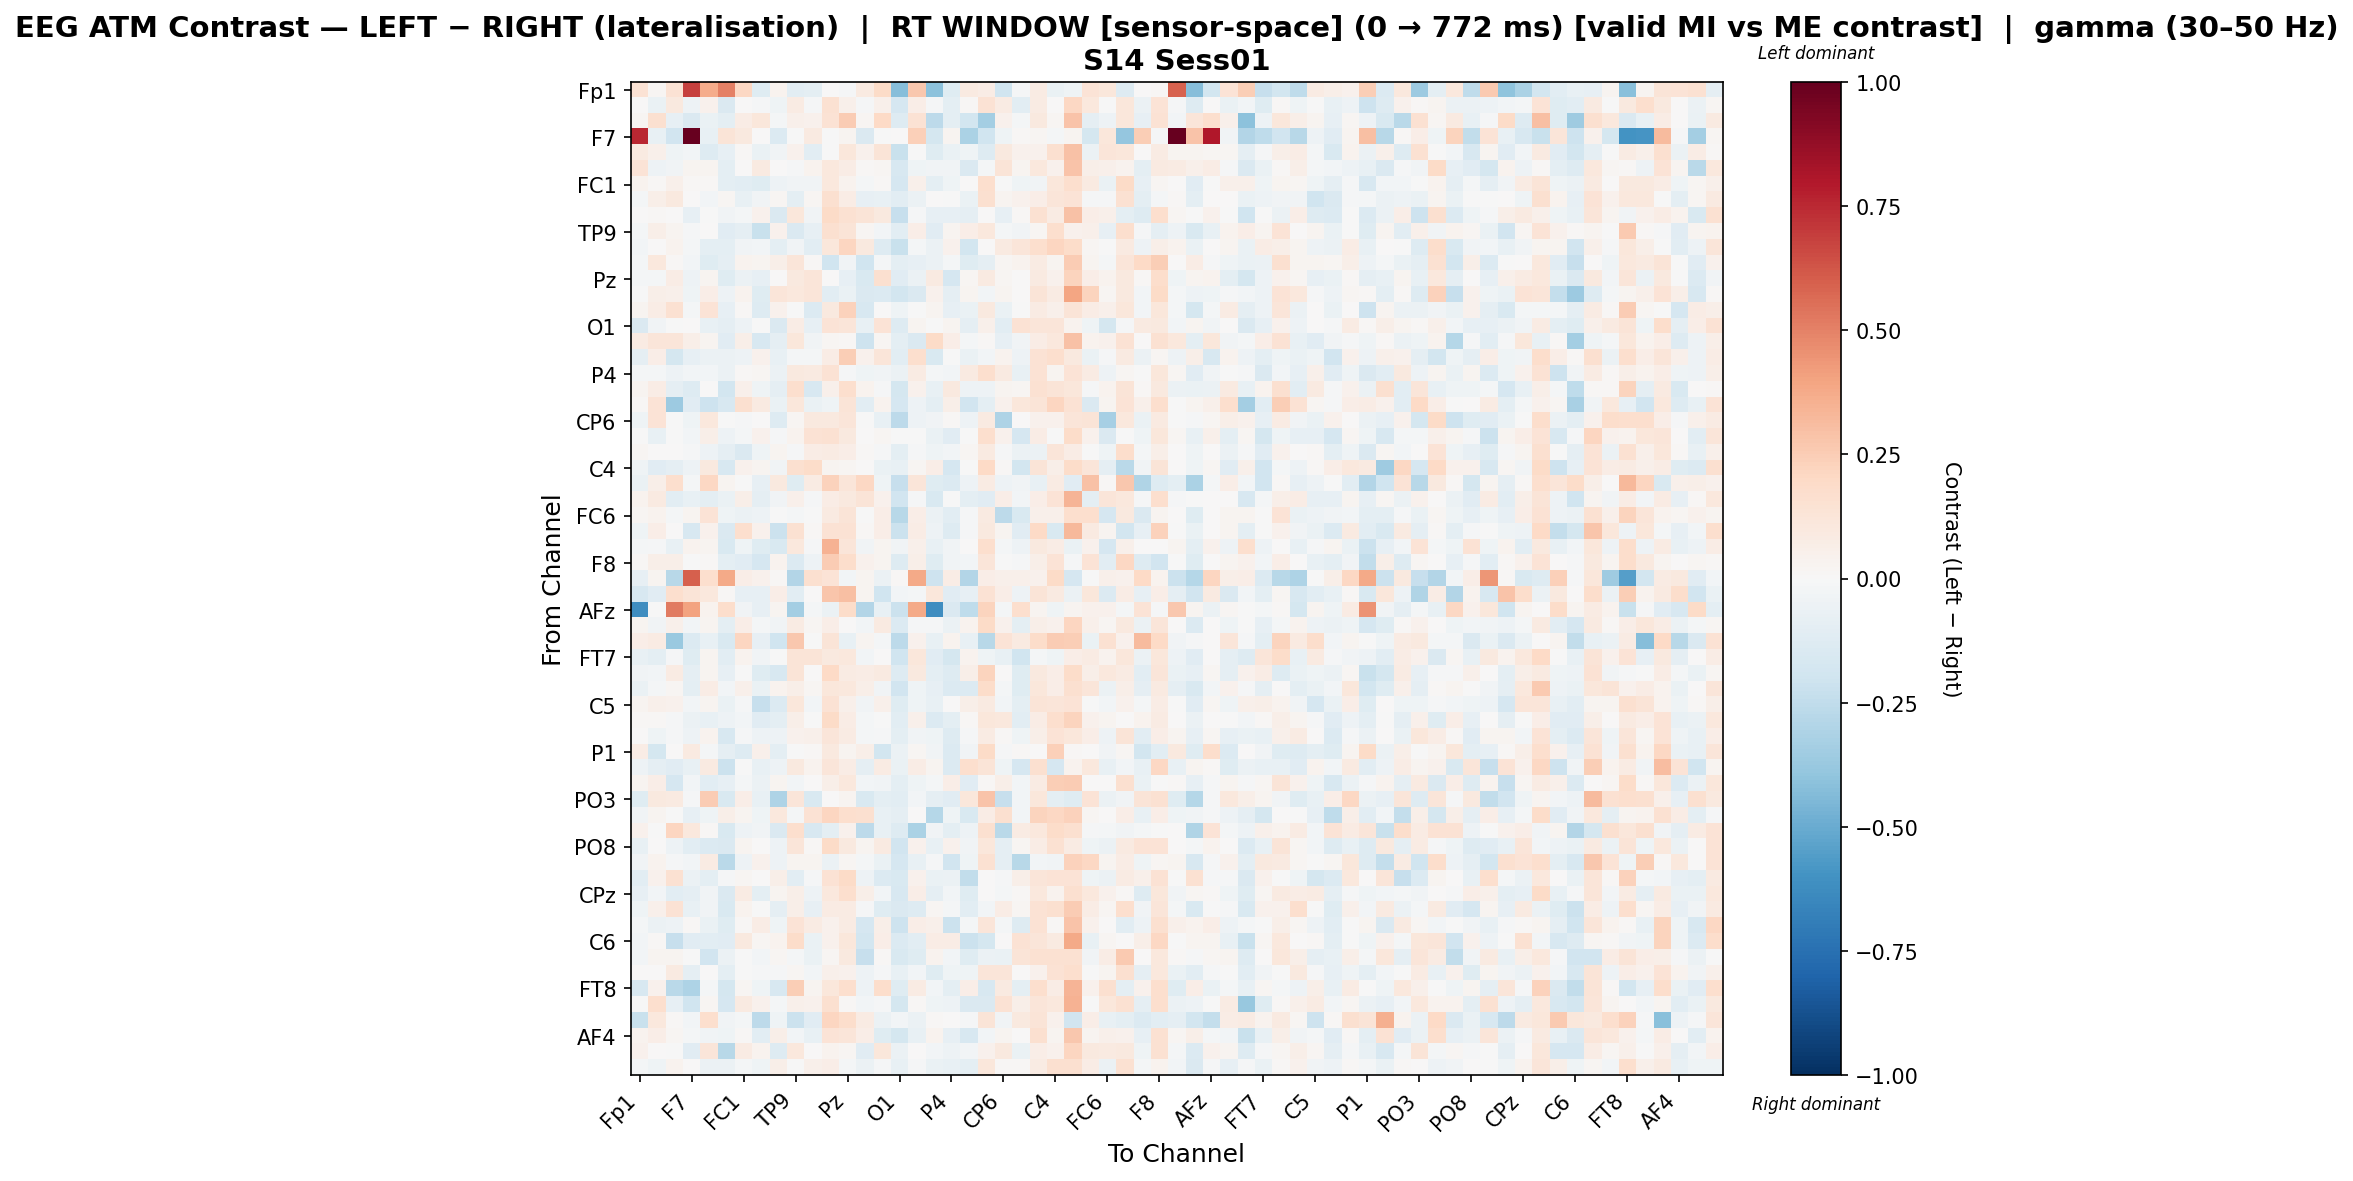

The file beside this chart, header and first rows:
, Fp1, Fz, F3, F7, FT9, FC5, FC1, C3, T7, TP9, CP5, CP1, Pz, P3, P7, O1, Oz, O2, P4, P8, TP10, CP6, CP2
Fp1, 0.1451, 0.02186, 0.1437, 0.683, 0.3679, 0.506, 0.2058, -0.1173, 0.03146, -0.1064, -0.09415, 0.004939, -0.009424, 0.0867, 0.1941, -0.4292, 0.2714, -0.4079, -0.1227, 0.09011, 0.07683, -0.1969, -0.01047
Fz, 0.005766, -0.06566, 0.09925, -0.05008, 0.03922, -0.1484, 0.007456, -0.01086, -0.04557, 0.08266, -0.008448, 0.1517, 0.04852, -0.01049, 0.04779, -0.1711, 0.06814, -0.01305, -0.09384, 0.01386, 0.1476, 0.08547, -0.1079
F3, 0.02097, 0.1622, -0.08444, -0.1477, -0.06837, -0.09558, 0.07672, 0.1166, -0.02301, 0.05135, 0.0458, 0.1436, 0.2512, 0.02328, 0.1985, -0.1257, 0.1445, -0.2587, -0.1006, -0.1871, -0.3386, 0.04647, -0.01829
F7, 0.7503, -0.0769, -0.1928, 0.994, -0.07557, 0.1308, 0.09548, 0.0002836, -0.1386, -0.002093, 0.08783, -0.005267, 0.02879, -0.146, -0.003792, 0.002172, 0.24, -0.1776, 0.02639, -0.3171, -0.1986, -0.04245, 0.009176
FT9, 0.08714, 0.04951, -0.04243, -0.0261, -0.1323, -0.07837, 0.01037, -0.06663, -0.03279, 0.04292, -0.1093, -0.004081, 0.1123, 0.04194, 0.1284, -0.2259, -0.0067, -0.1194, -0.06776, -0.04304, -0.1314, 0.09653, 0.03998
FC5, 0.1369, -0.04947, -0.032, 0.0236, 0.02664, -0.09798, 0.003643, 0.09228, 0.005602, -0.009253, 0.03172, 0.1028, 0.07618, 0.01385, 0.01824, -0.1592, -0.04156, -0.03217, -0.03444, -0.1437, -0.02327, 0.1315, 0.02443
FC1, 0.03632, 0.01125, 0.05411, 0.01045, 0.01036, -0.09913, -0.1059, -0.1203, -0.05463, -0.03685, -0.03251, 0.1041, 0.03559, -0.01684, 0.009866, -0.1677, 0.05023, -0.09491, -0.04413, 0.002347, 0.1709, -0.006093, -0.04077
C3, -0.01655, 0.05603, 0.1015, 0.00773, -0.03038, 0.01736, -0.07795, -0.03884, 0.01963, -0.09853, 0.0185, 0.1612, 0.07742, -0.07924, -0.07782, -0.102, -0.06004, 0.0004631, -0.005554, -0.06791, 0.1572, 0.03041, 0.04659
T7, 0.002452, 0.01345, 0.002614, -0.08367, -0.001204, -0.03746, -0.01693, 0.04082, -0.1464, 0.1097, -0.03373, 0.1921, 0.1541, 0.1308, 0.0952, -0.2289, -0.01167, -0.07972, -0.08215, -0.09043, 0.005366, -0.08148, 0.01228
TP9, -0.02257, 0.05992, 0.02595, -0.007997, 0.007066, -0.1132, -0.08851, -0.2243, 0.04539, -0.1461, -0.08542, 0.1628, 0.13, 0.0211, -0.02476, -0.1044, 0.06759, -0.113, 0.02442, 0.06778, 0.1081, -0.01833, -0.0339
CP5, -0.02486, 0.006017, 0.03214, -0.01658, -0.09422, -0.09749, -0.03721, -0.0253, -0.0978, -0.03305, -0.1036, 0.1145, 0.2147, 0.09986, -0.1276, -0.2229, -0.02133, -0.0604, 0.04247, -0.1824, 0.007733, 0.09169, 0.1215
CP1, -0.01887, 0.103, 0.01338, -0.03085, -0.1242, -0.09255, 0.03801, 0.03006, 0.05866, 0.1209, 0.01311, -0.2008, -0.03249, -0.2018, -0.01671, -0.09627, -0.08239, -0.0586, -0.02185, -0.1245, -0.09028, 0.0217, 0.03579
Pz, -0.02065, -0.01608, 0.07622, -0.05169, 0.03062, -0.1196, -0.05549, -0.07833, 0.004493, 0.1009, 0.125, 0.004134, -0.0845, -0.1546, 0.1598, -0.1144, -0.05488, 0.08743, -0.1711, 0.01746, 0.09154, 0.02294, 0.003654
P3, -0.002749, 0.06123, 0.04856, -0.04569, 0.06868, -0.05176, 0.03324, -0.1184, 0.1198, 0.1064, 0.1193, -0.1077, -0.06333, -0.1469, -0.1381, -0.187, -0.1451, 0.04105, -0.0907, 0.02526, -0.02924, 0.03028, 0.004835
P7, 0.02648, 0.07587, 0.1502, -0.01891, 0.1337, -0.07818, 0.01461, -0.1303, 0.04047, -0.003947, -0.1355, 0.096, 0.2335, -0.1639, 0.005194, -0.0463, -0.003177, 0.02919, -0.08165, -0.0679, 0.09514, -0.06651, -0.00181
O1, -0.1448, -0.03231, -0.007151, 0.0004593, -0.07094, -0.09359, -0.05116, -0.001491, -0.1431, 0.07485, -0.07862, 0.1347, 0.1226, -0.07217, 0.1358, -0.1289, 0.02665, -0.0002438, 0.02732, -0.09012, 0.05465, -0.1055, 0.146
Oz, 0.08144, 0.1225, 0.123, 0.06058, 0.02555, -0.1124, 0.05963, -0.1625, -0.08683, 0.1094, -0.03868, 0.01615, 0.009218, -0.2085, 0.01987, -0.1011, -0.1481, 0.1901, 0.06904, -0.02001, 0.008552, -0.08491, -0.03754
O2, -0.09028, 0.06538, -0.1768, -0.08529, -0.06094, -0.05794, -0.05386, 0.04583, -0.07289, -0.01772, -0.01691, 0.07665, 0.248, 0.04481, 0.1199, -0.1058, 0.1663, -0.1533, -0.0006659, -0.06686, -0.02485, 0.03817, -0.05059
P4, -0.02018, -0.01764, -0.04965, -0.0266, -0.02433, -0.05952, 0.01266, 0.01687, -0.05744, 0.09818, 0.08828, 0.1476, -0.01186, -0.04334, -0.03126, -0.05476, 0.08446, -0.01962, -0.02356, 0.09151, 0.1675, 0.08604, -0.07085
P8, 0.02519, 0.07701, -0.08934, -0.1265, 0.002225, -0.1872, 0.05396, -0.0415, -0.09104, 0.1663, -0.1602, 0.05191, 0.1683, 0.03594, -0.008061, -0.1767, 0.04684, -0.07692, 0.09948, -0.0471, -0.0525, 0.0275, 0.01922
TP10, 0.01095, 0.1397, -0.3603, -0.1118, -0.2092, -0.1575, 0.1632, 0.08625, -0.0664, 0.1102, -0.06379, -0.03943, 0.1288, -0.106, 0.03826, -0.1664, -0.05234, -0.09618, 0.05653, -0.1922, -0.09446, 0.04153, 0.1142
CP6, -0.04391, 0.1348, -0.001775, -0.04146, 0.1033, -0.003766, -0.01054, 0.000805, -0.127, 0.02141, 0.09902, 0.09687, 0.118, -0.004082, -0.07206, -0.2622, -0.05092, -0.0346, 0.007832, -0.04841, 0.08867, -0.3059, 0.004753
CP2, -0.004845, -0.07401, -0.001771, -0.02652, 0.06127, -0.0528, -0.01879, 0.04091, -0.01336, 0.03496, 0.1434, 0.1512, 0.1006, 0.003871, 0.01836, -0.005204, -0.001556, -0.06891, -0.1164, -0.003779, 0.1702, 0.04256, -0.1699
Cz, 0.01586, 0.007101, 0.0007121, -0.01144, -0.05302, -0.09009, -0.1438, -0.04093, 0.02659, -0.01023, 0.07307, 0.08048, 0.06433, 0.009229, -0.01552, -0.09522, -0.008039, -0.04144, -0.02468, 0.02163, 0.08737, -0.01541, -0.05791
C4, -0.04494, -0.115, -0.09075, -0.04969, 0.09976, -0.1636, 0.04267, 0.02363, -0.03496, 0.1569, 0.187, 0.02898, 0.02025, 0.00231, -0.06341, -0.07598, 0.02009, 0.06729, -0.1648, -0.005046, 0.1985, 0.008969, -0.1853
T8, -0.06696, 0.05682, 0.1681, -0.02216, 0.2093, 0.02614, -0.004334, -0.08326, 0.09497, -0.1198, 0.07897, 0.2269, 0.121, 0.2103, -0.03937, -0.233, 0.1246, -0.1218, -0.1345, -0.05385, 0.08314, -0.04802, -0.03468
FT10, 0.03471, 0.08823, -0.102, -0.07738, -0.09408, -0.0627, 0.05509, -0.08993, -0.0318, 0.05107, -0.01502, 0.07412, 0.09866, 0.1295, 0.04547, -0.1952, -0.01109, -0.1544, -0.001505, -0.1011, -0.1166, 0.06553, -0.02562
FC6, 0.01649, 0.03528, -0.01945, 0.02592, 0.1354, -0.0442, -0.05996, -0.0476, -0.003196, -0.023, -0.003449, 0.09037, 0.1299, -0.006974, 0.06465, -0.2807, 0.06346, -0.05724, -0.1049, -0.008662, 0.09027, -0.2595, -0.1519
FC2, -0.04387, 0.06996, 0.001893, -0.1599, 0.0422, -0.1423, 0.1661, 0.03927, -0.2133, 0.1534, 0.01202, 0.1436, 0.1408, 0.01249, 0.06475, -0.2128, 0.07407, -0.05038, -0.1261, -0.01511, 0.0949, 0.02825, -0.1163
F4, -0.0205, -0.01283, -0.07238, 0.03466, 0.02616, -0.1489, -0.0393, -0.1192, -0.1485, 0.107, -0.01457, 0.3507, 0.1193, -0.03624, 0.02801, -0.03821, 0.04934, -0.07633, -0.03601, 0.0007103, 0.1643, -0.02082, -0.04967
F8, 0.01008, 0.05762, 0.06142, -0.00567, 0.01282, -0.1, -0.1111, -0.1684, 0.03661, -0.1404, -0.05064, 0.2527, 0.1783, 0.04268, 0.02624, -0.1295, 0.06075, -0.1191, -0.03201, -0.02477, 0.1216, -0.002397, -0.01033
Fp2, -0.08044, 0.0277, -0.2783, 0.5993, 0.1685, 0.3782, 0.06401, 0.045, 0.01133, -0.2921, 0.1591, 0.1344, -0.03092, 0.02869, -0.05858, 0.01155, 0.3826, -0.2097, 0.07669, -0.2929, 0.06416, 0.04806, 0.04704
AF3, -0.1608, -0.1106, 0.1647, 0.1265, 0.1089, 0.00908, -0.08164, -0.08439, 0.07007, -0.1028, 0.003856, 0.2758, 0.3004, 0.02995, -0.2017, -0.02669, -0.02097, 0.1144, -0.1097, -0.07919, 0.1423, 0.06921, -0.05232
AFz, -0.6204, -0.002616, 0.5219, 0.3999, 0.03461, 0.1721, -0.03176, -0.08227, 0.02594, -0.3434, -0.0222, -0.06172, 0.1851, -0.293, -0.07174, -0.2174, 0.3793, -0.6241, -0.1447, -0.2505, 0.2203, -0.02159, 0.1698
F1, 0.02991, -0.03364, 0.04948, -0.02901, 0.02473, -0.09862, 0.06805, -0.02137, -0.03495, 0.08431, 0.02247, 0.06489, 0.00406, -0.03072, 0.08787, -0.1366, -0.0114, -0.01517, -0.05709, 0.03321, 0.188, 0.04246, -0.09918
F5, 0.06333, 0.08569, -0.369, -0.1395, -0.07121, -0.1554, 0.2185, -0.08026, -0.2022, 0.2697, -0.007734, 0.1278, -0.07648, 0.02647, -0.01784, -0.2586, 0.04659, -0.07403, 0.03736, -0.0706, -0.2761, 0.1387, 0.09108
FT7, -0.07325, -0.09753, -0.01285, -0.1228, 0.03046, -0.1024, 0.03366, -0.03871, -0.003751, 0.1269, 0.1307, 0.09777, 0.1084, -0.03049, 0.003101, -0.1977, 0.1123, -0.1136, -0.1794, 0.03474, -0.04467, -0.07361, -0.1959
FC3, -0.03885, -0.02709, 0.08562, -0.08777, 0.02688, -0.08503, -0.002463, -0.1182, -0.1581, 0.1262, 0.005002, 0.1998, 0.07975, 0.07542, 0.09147, -0.1266, 0.0973, -0.1, -0.1255, 0.05993, 0.2242, 0.003347, -0.1195
C1, -0.07018, -0.01919, 0.01836, -0.0965, 0.0728, -0.02875, 0.05229, -0.06998, 0.03426, 0.05617, 0.01948, 0.1164, 0.1024, 0.05976, -0.03494, -0.195, -0.04559, -0.07843, -0.1402, -0.1388, 0.1819, -0.02048, -0.118
C5, 0.02687, 0.04783, 0.04009, -0.02685, 0.02807, -0.06827, -0.01076, -0.2276, -0.1374, 0.1165, -0.02492, 0.1421, 0.05132, -0.03223, 0.05377, -0.1245, -0.04351, -0.07678, 0.006903, 0.06045, 0.08775, -0.03102, -0.09556
TP7, 0.01026, 0.009071, -0.01513, -0.05685, -0.07384, -0.05442, -0.02879, -0.1144, -0.09774, 0.05766, -0.003259, 0.1897, 0.07147, -0.01627, -0.003084, -0.1059, 0.05359, -0.1359, -0.09875, 0.00887, 0.1132, 0.1037, -0.1073
CP3, 0.005437, -0.04447, -0.009752, -0.04706, 0.03186, -0.1594, -0.01441, -0.05458, -0.05253, 0.03962, 0.05211, 0.1189, 0.08311, -0.01874, -0.009952, -0.0995, -0.03731, -0.04622, -0.1284, -0.008741, 0.0807, 0.012, -0.0419
P1, 0.07745, -0.1725, 0.004125, 0.09114, -0.01889, -0.09188, -0.1326, 0.05099, -0.1006, -0.005185, 0.01164, 0.09444, 0.02394, 0.05808, -0.18, -0.0568, 0.01656, -0.03233, -0.1354, -0.03139, 0.1937, -0.01132, 0.01179
P5, -0.04861, -0.08889, -0.112, -0.07504, 0.08784, -0.2176, -0.003892, -0.07227, -0.05208, 0.09855, 0.03721, 0.1205, 0.07802, -0.08648, 0.08498, -0.06963, 0.07759, 0.02819, -0.1406, 0.1694, 0.1322, -0.03986, -0.1668
PO7, 0.02673, 0.0688, -0.1717, -0.02613, -0.1032, -0.07988, -0.01981, -0.06096, 0.03104, -0.03046, 0.001668, 0.06185, 0.1052, -0.02398, -0.03791, -0.0949, -0.0418, -0.0212, 0.0656, -0.1148, 0.007853, 0.0571, -0.02385
PO3, -0.1238, 0.09936, 0.09286, -0.01362, 0.2549, -0.1514, 0.06832, -0.074, -0.3112, 0.1248, -0.1492, 0.007357, 0.02528, -0.151, -0.09475, -0.1061, -0.02754, -0.0866, -0.1106, 0.1109, 0.2861, -0.2282, -0.02851
POz, -0.03144, 0.02575, -0.006193, -0.08361, -0.03978, 0.05605, 0.02744, -0.03944, 0.1041, -0.01868, 0.1448, 0.2151, 0.1702, 0.1628, -0.07475, -0.08801, 0.007341, -0.2815, -0.04013, -0.1505, 0.07434, 0.1607, -0.02407
PO4, 0.04123, -0.001299, 0.2142, 0.1082, 0.01393, -0.1544, -0.05192, -0.03388, -0.1447, 0.1713, -0.1601, -0.09969, 0.04531, -0.2633, -0.07414, -0.1294, -0.3152, -0.03399, -0.09481, -0.04941, 0.1593, -0.2707, 0.08278
PO8, -0.07323, 0.0005475, -0.05029, -0.1018, -0.1402, -0.1447, 0.02798, 0.002307, -0.04746, 0.124, 0.01166, 0.1894, 0.1007, 0.02815, 0.09137, -0.1946, 0.04527, -0.07632, 0.04247, -0.03836, 0.1108, -0.09119, 0.01618
P6, -0.03457, 0.03697, -0.01086, -0.02616, 0.08249, -0.2679, -0.05013, 0.04334, -0.05071, 0.02413, 0.02497, -0.05757, 0.02078, -0.02297, -0.06312, -0.168, -0.0716, -0.009872, -0.1937, -0.03928, 0.1534, -0.08646, -0.2798
P2, -0.1088, 0.04459, 0.1503, -0.05589, -0.09576, -0.01431, 0.01808, 0.001026, 0.05591, -0.1018, -0.009519, 0.1429, 0.1903, -0.05079, -0.1387, -0.1527, 0.04029, -0.06793, -0.0614, -0.2448, 0.0003478, -0.008059, 0.05642
CPz, -0.08481, -0.02571, -0.1021, -0.09303, -0.03381, -0.1433, 0.08299, -0.09936, 0.02846, 0.06023, -0.04769, 0.1057, 0.1691, 0.05628, -0.02697, -0.1624, 0.06613, -0.09289, -0.03099, -0.118, 0.0001019, -0.01817, 0.01196
CP4, -0.04112, 0.05274, 0.1476, -0.07156, -0.03284, -0.1554, 0.03438, -0.001293, -0.09082, 0.05661, -0.08361, 0.08575, 0.08268, -0.009125, -0.1236, -0.1409, -0.1261, 0.02289, -0.01746, -0.1068, -0.02587, 0.07565, 0.01631
TP8, -0.02211, -0.061, -0.04689, 0.01331, -0.06716, -0.1224, 0.008186, 0.07032, -0.03944, 0.1383, 0.08438, 0.04133, 0.07959, -0.1716, 0.0624, -0.2086, 0.06409, 0.05332, -0.2124, -0.01943, 0.1211, -0.01861, -0.1319
C6, -0.02609, 0.01066, -0.2307, -0.1151, -0.1073, -0.1113, 0.09711, 0.02103, 0.03178, 0.1841, -0.06712, 0.0415, 0.1137, -0.1817, 0.06526, -0.1385, -0.1043, 0.07094, 0.07486, -0.2157, -0.1791, 0.0008878, 0.1479
C2, -0.02872, 0.03045, 0.02773, -0.004749, -0.1947, -0.06014, -0.005081, -0.02594, 0.01935, -0.01904, -0.06723, 0.02011, 0.1005, -0.2286, 0.008887, -0.1562, -0.1243, 0.03187, -0.02433, -0.1191, -0.05959, -0.06294, 0.1262
FC4, 0.00141, 0.0003255, 0.08853, -0.08941, 0.001887, -0.09905, -0.005169, -0.008809, -0.011, 0.02128, -0.02599, 0.05025, 0.04551, -0.049, -0.00962, -0.07073, -0.03094, -0.1209, -0.03989, -0.04421, 0.1239, 0.1236, 0.005796
FT8, -0.1586, 0.04654, -0.2722, -0.3119, -0.01974, -0.1762, 0.01602, -0.04011, -0.1573, 0.2431, 0.02361, 0.1098, 0.1644, -0.04721, 0.1758, -0.1216, 0.0822, -0.02513, -0.09836, 0.06709, -0.1594, 0.08952, -0.09505
F6, -0.0005037, 0.1708, -0.08281, -0.1962, 0.02104, -0.171, 0.08851, 0.03984, -0.02194, 0.05154, 0.04556, 0.1579, 0.01525, -0.02908, -0.01037, -0.1789, 0.01062, -0.03958, -0.05122, -0.1481, -0.1466, 0.1408, 0.05795
AF8, -0.2264, 0.1093, 0.01202, -0.02444, 0.1683, -0.03237, -0.01623, -0.2624, -0.04433, -0.2127, -0.1118, 0.2156, 0.178, 0.0843, -0.0611, -0.03051, -0.05768, 0.01202, 0.005668, -0.0139, 0.1251, -0.03675, 0.09603
... 3 more rows
